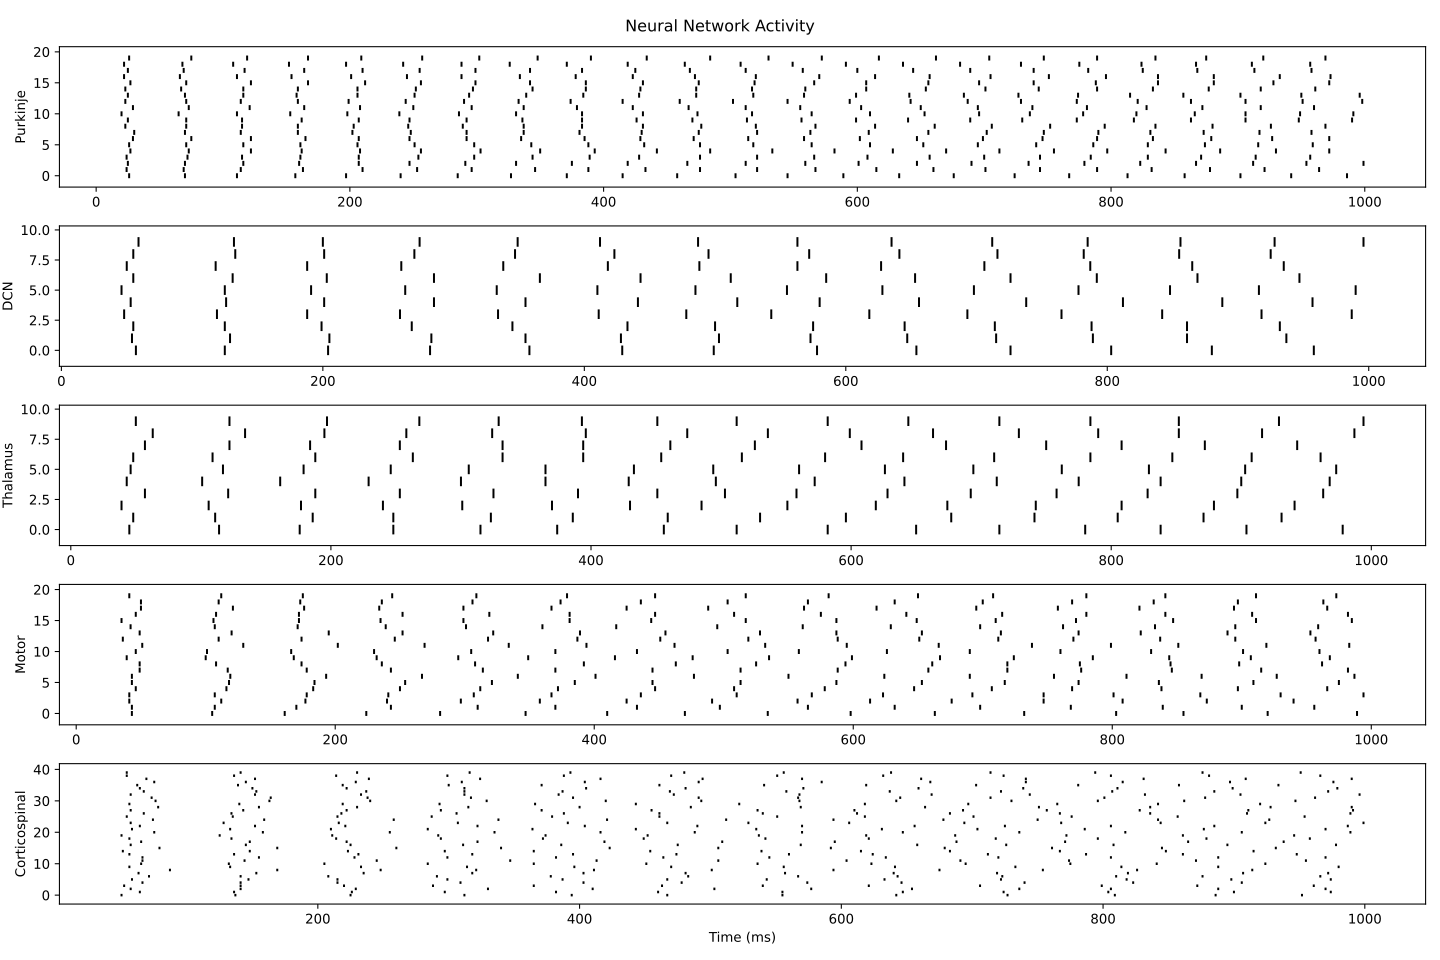

Values plotted in this chart, from the file beside it:
Group, Neuron ID, Spikes, Rate (Hz), Bursts
Purkinje, Purkinje_N001, 23, 230.0, 23
Purkinje, Purkinje_N002, 22, 220.0, 22
Purkinje, Purkinje_N003, 23, 230.0, 22
Purkinje, Purkinje_N004, 22, 220.0, 22
Purkinje, Purkinje_N005, 22, 220.0, 22
Purkinje, Purkinje_N006, 22, 220.0, 22
Purkinje, Purkinje_N007, 22, 220.0, 22
Purkinje, Purkinje_N008, 22, 220.0, 22
Purkinje, Purkinje_N009, 22, 220.0, 22
Purkinje, Purkinje_N010, 23, 230.0, 23
Purkinje, Purkinje_N011, 23, 230.0, 23
Purkinje, Purkinje_N012, 22, 220.0, 22
Purkinje, Purkinje_N013, 23, 230.0, 23
Purkinje, Purkinje_N014, 23, 230.0, 23
Purkinje, Purkinje_N015, 22, 220.0, 22
Purkinje, Purkinje_N016, 22, 220.0, 22
Purkinje, Purkinje_N017, 22, 220.0, 22
Purkinje, Purkinje_N018, 22, 220.0, 22
Purkinje, Purkinje_N019, 22, 220.0, 22
Purkinje, Purkinje_N020, 22, 220.0, 22
DCN, DCN_N001, 13, 130.0, 13
DCN, DCN_N002, 13, 130.0, 13
DCN, DCN_N003, 13, 130.0, 13
DCN, DCN_N004, 14, 140.0, 14
DCN, DCN_N005, 13, 130.0, 13
DCN, DCN_N006, 14, 140.0, 14
DCN, DCN_N007, 13, 130.0, 13
DCN, DCN_N008, 13, 130.0, 13
DCN, DCN_N009, 13, 130.0, 13
DCN, DCN_N010, 14, 140.0, 14
Thalamus, Thalamus_N001, 15, 150.0, 15
Thalamus, Thalamus_N002, 14, 140.0, 14
Thalamus, Thalamus_N003, 15, 150.0, 15
Thalamus, Thalamus_N004, 15, 150.0, 15
Thalamus, Thalamus_N005, 15, 150.0, 15
Thalamus, Thalamus_N006, 15, 150.0, 15
Thalamus, Thalamus_N007, 15, 150.0, 15
Thalamus, Thalamus_N008, 14, 140.0, 14
Thalamus, Thalamus_N009, 15, 150.0, 15
Thalamus, Thalamus_N010, 15, 150.0, 15
Motor, Motor_N001, 16, 160.0, 16
Motor, Motor_N002, 15, 150.0, 15
Motor, Motor_N003, 15, 150.0, 15
Motor, Motor_N004, 16, 160.0, 16
Motor, Motor_N005, 15, 150.0, 15
Motor, Motor_N006, 15, 150.0, 15
Motor, Motor_N007, 15, 150.0, 15
Motor, Motor_N008, 15, 150.0, 15
Motor, Motor_N009, 15, 150.0, 15
Motor, Motor_N010, 16, 160.0, 16
Motor, Motor_N011, 15, 150.0, 15
Motor, Motor_N012, 15, 150.0, 15
Motor, Motor_N013, 15, 150.0, 15
Motor, Motor_N014, 15, 150.0, 15
Motor, Motor_N015, 15, 150.0, 15
Motor, Motor_N016, 15, 150.0, 15
Motor, Motor_N017, 15, 150.0, 15
Motor, Motor_N018, 15, 150.0, 15
Motor, Motor_N019, 15, 150.0, 15
Motor, Motor_N020, 15, 150.0, 15
... 40 more rows
